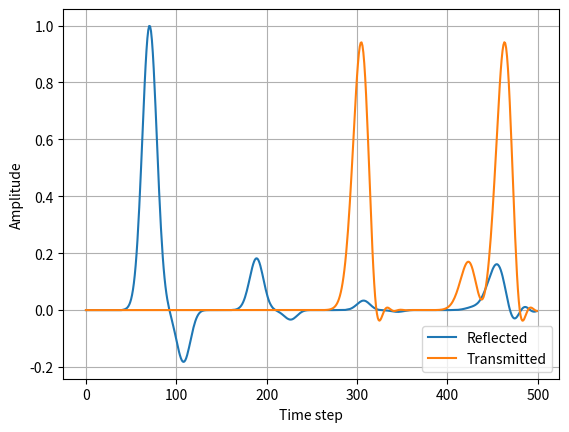

The matplotlib source for this figure:
import numpy as np
import matplotlib.pyplot as plt


def gaussian_pulse(x, mean, sigma):
    return np.exp(-(x - mean) ** 2 / (2 * sigma ** 2))


class FDTD1D:
    def __init__(self, N, time_steps, dx, dt, eps, mu,
                 src_pos, probe_left, probe_right):

        self.N = N
        self.T = time_steps

        self.dx = dx
        self.dt = dt

        self.E = np.zeros(N)
        self.H = np.zeros(N - 1)

        self.eps = eps
        self.mu = mu

        self.src = src_pos
        self.pl = probe_left
        self.pr = probe_right

        self.reflected = np.zeros(time_steps)
        self.transmitted = np.zeros(time_steps)

    def step(self, t):

        self.H += (self.dt / (self.mu[:-1] * self.dx)) * (
            self.E[1:] - self.E[:-1]
        )

        self.E[1:-1] += (self.dt / (self.eps[1:-1] * self.dx)) * (
            self.H[1:] - self.H[:-1]
        )

        self.E[0] = self.E[1]
        self.E[-1] = self.E[-2]

        self.E[self.src] = gaussian_pulse(t, 30, 8)

        self.reflected[t] = self.E[self.pl]
        self.transmitted[t] = self.E[self.pr]

    def run(self):
        for t in range(self.T):
            self.step(t)


N = 300
T = 500

dx = 1.0
c = 1.0
dt = 0.99 * dx / c

eps = np.ones(N)
mu = np.ones(N)

i1, i2 = 120, 180
eps[i1:i2] = 4.0
mu[i1:i2] = 2.0

src_pos = 60
probe_left = 100
probe_right = 220

sim = FDTD1D(
    N=N,
    time_steps=T,
    dx=dx,
    dt=dt,
    eps=eps,
    mu=mu,
    src_pos=60,
    probe_left=100,
    probe_right=220
)

sim.run()

t = np.arange(T)

plt.figure()
plt.plot(t, sim.reflected)
plt.plot(t, sim.transmitted)
plt.xlabel("Time step")
plt.ylabel("Amplitude")
plt.legend(["Reflected", "Transmitted"])
plt.grid()
plt.show()

A_ref = np.max(np.abs(sim.reflected))
A_tr = np.max(np.abs(sim.transmitted))

print("Max reflected amplitude:", A_ref)
print("Max transmitted amplitude:", A_tr)
print("R/T ratio:", A_ref / A_tr)
